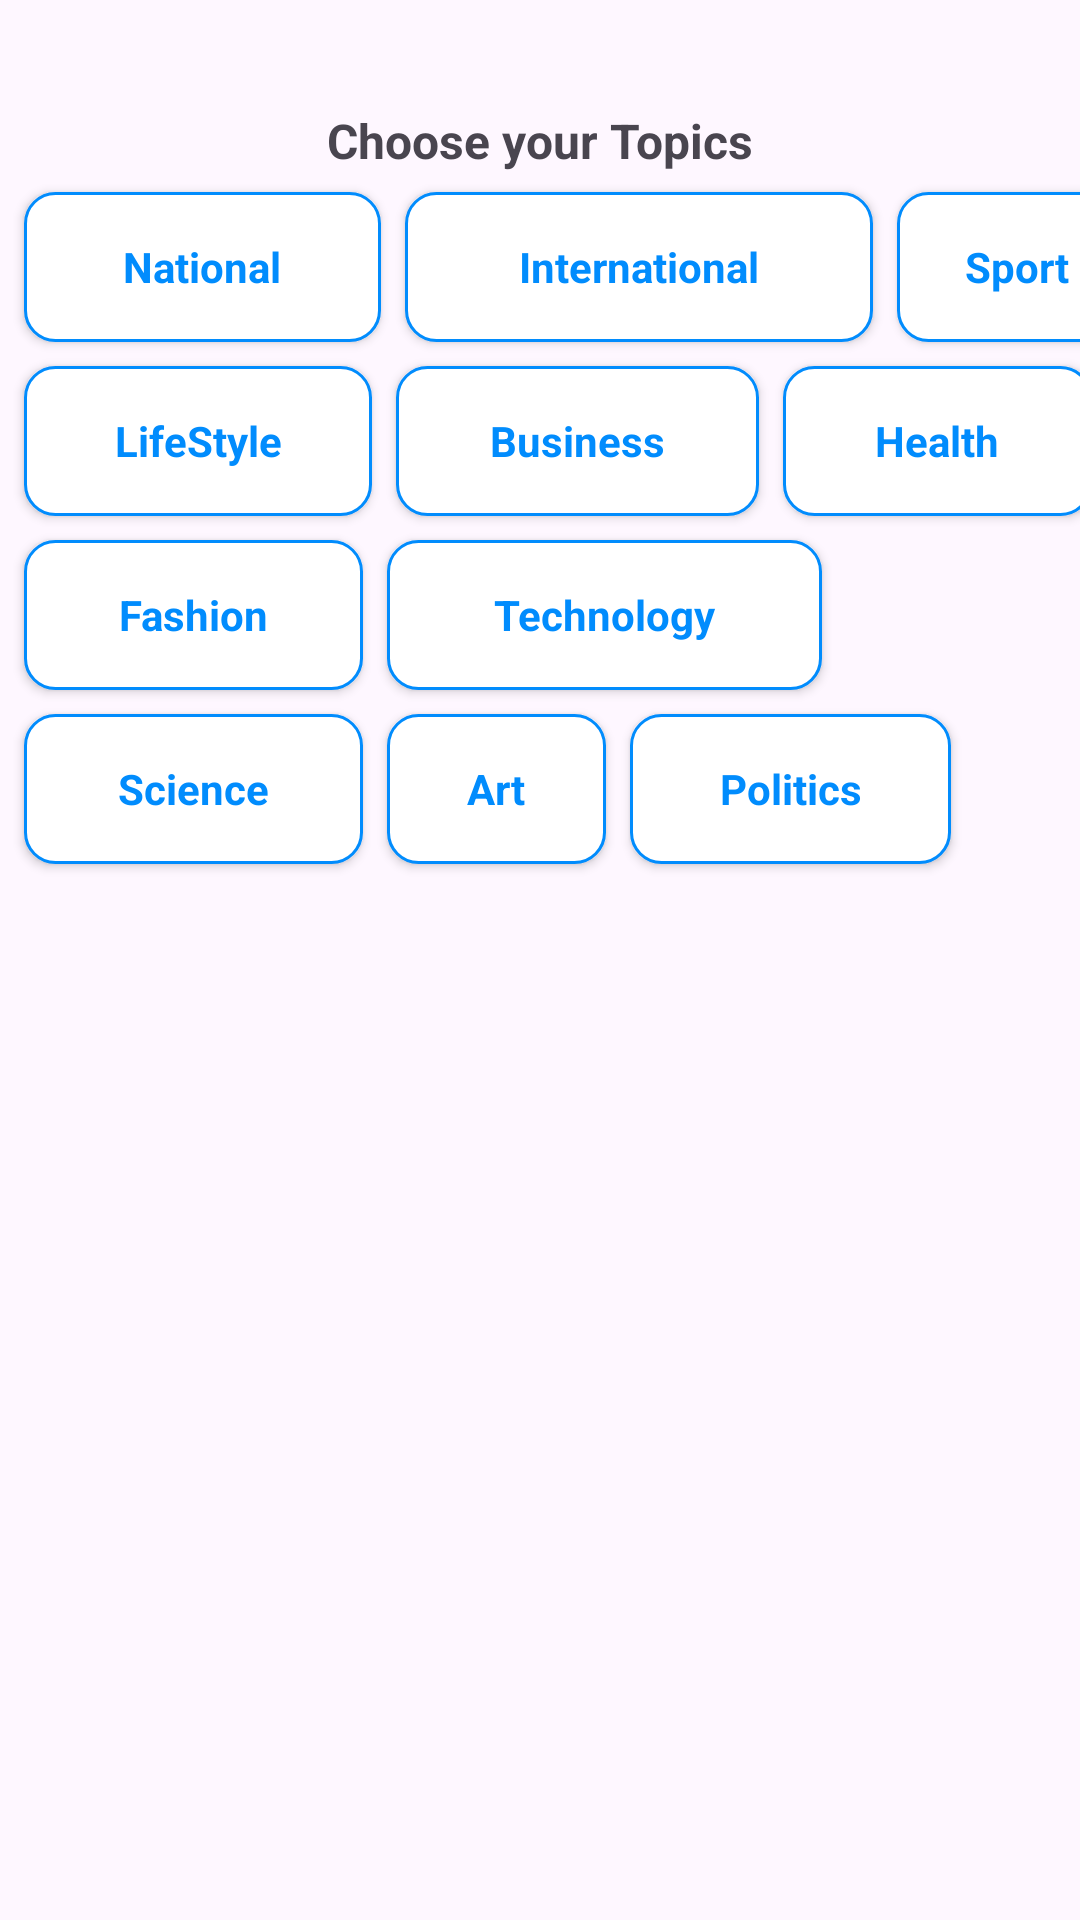

Produce the Android XML layout that renders to this screen, including the resource entries it uses.
<!-- AndroidManifest.xml: application theme Theme.NewsApp -->
<!-- res/layout/fragment_category.xml -->
<?xml version="1.0" encoding="utf-8"?>
<androidx.constraintlayout.widget.ConstraintLayout xmlns:android="http://schemas.android.com/apk/res/android"
    xmlns:app="http://schemas.android.com/apk/res-auto"
    xmlns:tools="http://schemas.android.com/tools"
    android:layout_width="match_parent"
    android:layout_height="match_parent"
    tools:context=".ui.newsapp.ui.fragment.CategoryFragment">

    <TextView
        android:layout_width="wrap_content"
        android:layout_height="wrap_content"
        app:layout_constraintStart_toStartOf="parent"
        app:layout_constraintEnd_toEndOf="parent"
        app:layout_constraintTop_toTopOf="parent"
        android:text="Choose your Topics"
        android:textStyle="bold"
        android:layout_marginTop="36dp"
        android:textSize="16sp" />
    <androidx.appcompat.widget.AppCompatButton
        android:id="@+id/nationalBtn"
        style="@style/Theme.AppCompat"
        android:layout_width="119dp"
        android:layout_height="50dp"
        android:background="@drawable/category_bg"
        android:text="National"
        android:textColor="@color/category_text_selector"
        android:layout_marginStart="8dp"
        android:layout_marginTop="64dp"
        app:layout_constraintStart_toStartOf="parent"
        android:textStyle="bold"
        app:layout_constraintTop_toTopOf="parent" />

    <androidx.appcompat.widget.AppCompatButton
        android:id="@+id/internationalBtn"
        style="@style/Theme.AppCompat"
        android:layout_width="156dp"
        android:layout_height="50dp"
        android:background="@drawable/category_bg"
        android:text="International"
        android:textStyle="bold"
        android:textColor="@color/category_text_selector"
        android:layout_marginStart="8dp"
        android:layout_marginTop="64dp"
        app:layout_constraintStart_toEndOf="@id/nationalBtn"
        app:layout_constraintTop_toTopOf="parent" />

    <androidx.appcompat.widget.AppCompatButton
        android:id="@+id/sportBtn"
        style="@style/Theme.AppCompat"
        android:layout_width="80dp"
        android:layout_height="50dp"
        android:background="@drawable/category_bg"
        android:text="Sport"
        android:textStyle="bold"
        android:textColor="@color/category_text_selector"
        android:layout_marginStart="8dp"
        android:layout_marginTop="64dp"
        android:layout_marginEnd="8dp"
        app:layout_constraintStart_toEndOf="@id/internationalBtn"
        app:layout_constraintTop_toTopOf="parent" />

    <androidx.appcompat.widget.AppCompatButton
        android:id="@+id/lifeStyleBtn"
        style="@style/Theme.AppCompat"
        android:layout_width="116dp"
        android:layout_height="50dp"
        android:background="@drawable/category_bg"
        android:text="LifeStyle"
        android:textStyle="bold"
        android:textColor="@color/category_text_selector"
        android:layout_marginTop="8dp"
        app:layout_constraintStart_toStartOf="@id/nationalBtn"
        app:layout_constraintTop_toBottomOf="@id/nationalBtn" />

    <androidx.appcompat.widget.AppCompatButton
        android:id="@+id/businessBtn"
        style="@style/Theme.AppCompat"
        android:layout_width="121dp"
        android:layout_height="50dp"
        android:background="@drawable/category_bg"
        android:text="Business"
        android:textStyle="bold"
        android:layout_marginStart="8dp"
        android:textColor="@color/category_text_selector"
        android:layout_marginTop="8dp"
        app:layout_constraintStart_toEndOf="@id/lifeStyleBtn"
        app:layout_constraintTop_toBottomOf="@id/internationalBtn" />

    <androidx.appcompat.widget.AppCompatButton
        android:id="@+id/healthBtn"
        style="@style/Theme.AppCompat"
        android:layout_width="103dp"
        android:layout_height="50dp"
        android:background="@drawable/category_bg"
        android:text="Health"
        android:textStyle="bold"
        android:textColor="@color/category_text_selector"
        android:layout_marginTop="8dp"
        android:layout_marginStart="8dp"
        app:layout_constraintStart_toEndOf="@id/businessBtn"
        app:layout_constraintTop_toBottomOf="@id/sportBtn" />

    <androidx.appcompat.widget.AppCompatButton
        android:id="@+id/fashionBtn"
        style="@style/Theme.AppCompat"
        android:layout_width="113dp"
        android:layout_height="50dp"
        android:background="@drawable/category_bg"
        android:text="Fashion"
        android:textStyle="bold"
        android:textColor="@color/category_text_selector"
        android:layout_marginTop="8dp"
        app:layout_constraintStart_toStartOf="@id/nationalBtn"
        app:layout_constraintTop_toBottomOf="@id/lifeStyleBtn"/>

    <androidx.appcompat.widget.AppCompatButton
        android:id="@+id/technologyBtn"
        style="@style/Theme.AppCompat"
        android:layout_width="145dp"
        android:layout_height="50dp"
        android:background="@drawable/category_bg"
        android:text="Technology"
        android:textStyle="bold"
        android:textColor="@color/category_text_selector"
        android:layout_marginStart="8dp"
        android:layout_marginTop="8dp"
        app:layout_constraintStart_toEndOf="@id/fashionBtn"
        app:layout_constraintTop_toBottomOf="@id/lifeStyleBtn"/>

    <androidx.appcompat.widget.AppCompatButton
        android:id="@+id/scienceBtn"
        style="@style/Theme.AppCompat"
        android:layout_width="113dp"
        android:layout_height="50dp"
        android:background="@drawable/category_bg"
        android:text="Science"
        android:textStyle="bold"
        android:textColor="@color/category_text_selector"
        android:layout_marginTop="8dp"
        app:layout_constraintStart_toStartOf="@id/fashionBtn"
        app:layout_constraintTop_toBottomOf="@id/fashionBtn"/>

    <androidx.appcompat.widget.AppCompatButton
        android:id="@+id/artBtn"
        style="@style/Theme.AppCompat"
        android:layout_width="73dp"
        android:layout_height="50dp"
        android:background="@drawable/category_bg"
        android:text="Art"
        android:textStyle="bold"
        android:textColor="@color/category_text_selector"
        android:layout_marginStart="8dp"
        android:layout_marginTop="8dp"
        app:layout_constraintStart_toEndOf="@id/scienceBtn"
        app:layout_constraintTop_toBottomOf="@id/fashionBtn"/>

    <androidx.appcompat.widget.AppCompatButton
        android:id="@+id/politicsBtn"
        style="@style/Theme.AppCompat"
        android:layout_width="107dp"
        android:layout_height="50dp"
        android:background="@drawable/category_bg"
        android:text="Politics"
        android:textStyle="bold"
        android:textColor="@color/category_text_selector"
        android:layout_marginStart="8dp"
        android:layout_marginTop="8dp"
        app:layout_constraintStart_toEndOf="@id/artBtn"
        app:layout_constraintTop_toBottomOf="@id/fashionBtn"/>


</androidx.constraintlayout.widget.ConstraintLayout>
<!-- resources referenced by this layout -->
<resources>
  <!-- drawable category_bg (drawable) -->
  <?xml version="1.0" encoding="utf-8"?>
  <selector xmlns:android="http://schemas.android.com/apk/res/android">
      <item android:state_selected="true">
          <shape android:shape="rectangle">
              <solid android:color="@color/blue"/>
              <corners android:radius="10dp"/>
          </shape>
      </item>
  
      <item>
          <shape android:shape="rectangle">
              <solid android:color="@color/white"/>
              <corners android:radius="10dp"/>
              <stroke android:width="1dp" android:color="@color/blue"/>
          </shape>
      </item>
  
  </selector>
  <style name="Theme.NewsApp" parent="Base.Theme.NewsApp" />
  <color name="blue">#018CFD</color>
  <color name="white">#FFFFFF</color>
  <style name="Base.Theme.NewsApp" parent="Theme.Material3.DayNight.NoActionBar">
          <item name="colorPrimary">@color/colorPrimary</item>
          <item name="colorSecondary">@color/blue</item>
          <item name="colorOnPrimary">@color/colorOnSurface</item>
          <item name="colorOnBackground">@color/colorOnBackground</item>
          <item name="colorSurface">@color/colorSurface</item>
          <item name="colorOnSurface">@color/colorOnSurface</item>
  
          <item name="textInputStyle">@style/CustomTextInputLayout.OutlinedBox</item>
      </style>
  <color name="colorPrimary">#6200EE</color>
  <color name="colorOnSurface">#000000</color>
  <color name="colorOnBackground">#000000</color>
  <color name="colorSurface">#F5F5F5</color>
  <style name="CustomTextInputLayout.OutlinedBox" parent="Widget.Material3.TextInputLayout.OutlinedBox">
          <item name="boxBackgroundColor">@color/colorSurface</item>
          <item name="android:textColorHint">@color/light_grey2</item>
          <item name="hintTextColor">@color/colorOnBackground</item>
          <item name="textBackground">@color/grey</item>
      </style>
  <color name="light_grey2">#667080</color>
  <color name="grey">#454444</color>
</resources>
